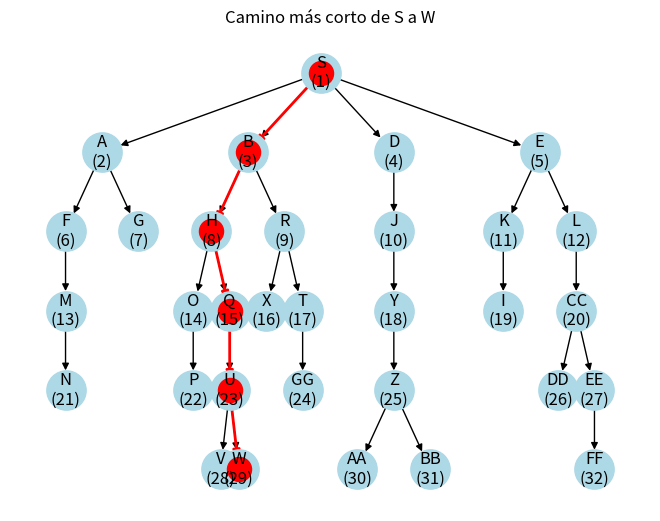

Write Python code to recreate this figure.
from collections import deque
import matplotlib.pyplot as plt
import networkx as nx

# BFS para obtener la ruta
def bfs(graph, start, goal):
    visited = set()
    queue = deque([[start]])

    if start == goal:
        return [start]

    while queue:
        path = queue.popleft()
        node = path[-1]

        if node not in visited:
            neighbors = graph[node]
            for neighbor in neighbors:
                new_path = list(path)
                new_path.append(neighbor)
                queue.append(new_path)

                if neighbor == goal:
                    return new_path
            visited.add(node)
    return None

# --- Layout jerárquico ---
def hierarchy_pos(G, root=None, width=1., vert_gap=0.2, vert_loc=0, xcenter=0.5):
    if not nx.is_tree(G):
        raise TypeError('El grafo no es un árbol')

    if root is None:
        root = list(G.nodes)[0]

    def _hierarchy_pos(G, root, left, right, vert_loc, xcenter, pos=None, parent=None):
        if pos is None:
            pos = {root: (xcenter, vert_loc)}
        else:
            pos[root] = (xcenter, vert_loc)
        children = list(G.successors(root))
        if len(children) != 0:
            dx = (right - left) / len(children)
            nextx = left + dx / 2
            for child in children:
                pos = _hierarchy_pos(G, child, left=nextx - dx/2, right=nextx + dx/2,
                                     vert_loc=vert_loc - vert_gap, xcenter=nextx, pos=pos, parent=root)
                nextx += dx
        return pos

    return _hierarchy_pos(G, root, 0, width, vert_loc, xcenter)


def bfs_order(graph, start):
    visited, queue, seen = [], deque([start]), {start}
    while queue:
        node = queue.popleft()
        visited.append(node)
        for nbr in graph[node]:
            if nbr not in seen:
                seen.add(nbr); queue.append(nbr)
    return visited

# --- Definición del grafo ---
graph = {
    'S' : ['A','B', 'D','E'],
    'A' : ['F', 'G'],
    'F' : ['M'],
    'M' : ['N'],
    'N' : [],
    'G' : [],
    'B' : ['H', 'R'],
    'H' : ['O','Q'],
    'O' : ['P'],
    'P' : [],
    'Q' : ['U'],
    'U' : ['V','W'],
    'V' : [],
    'W' : [],
    'R' : ['X', 'T'],
    'X' : [],
    'T' : ['GG'],
    'GG' : [],
    'D' : ['J'],
    'J' : ['Y'],
    'Y' : ['Z'],
    'Z' : ['AA', 'BB'],
    'AA' : [],
    'BB' : [],
    'E': ['K','L'],
    'K' : ['I'],
    'L' : ['CC'],
    'I' : [],
    'CC' : ['DD','EE'],
    'DD' : [],
    'EE' : ['FF'],
    'FF' : []
}

start_node = 'S'
end_node = 'W'
best_path = bfs(graph, start_node, end_node)
print("BEST PATH:", best_path)

# --- Grafo con layout jerárquico ---
G = nx.DiGraph()
for node, neighbors in graph.items():
    for neighbor in neighbors:
        G.add_edge(node, neighbor)

pos = hierarchy_pos(G, root=start_node)

nx.draw(G, pos, with_labels=False, node_size= 800, node_color="lightblue", font_weight="bold", arrows=True)

# Resaltar la ruta
if best_path:
    path_edges = list(zip(best_path, best_path[1:]))
    nx.draw_networkx_nodes(G, pos, nodelist=best_path, node_color="red")
    nx.draw_networkx_edges(G, pos, edgelist=path_edges, edge_color="red", width=2)

order = bfs_order(graph, start_node)
labels = {node: f"{node}\n({i+1})" for i, node in enumerate(order)}
nx.draw_networkx_labels(G, pos, labels=labels)
plt.title(f"Camino más corto de {start_node} a {end_node}")
plt.show()
